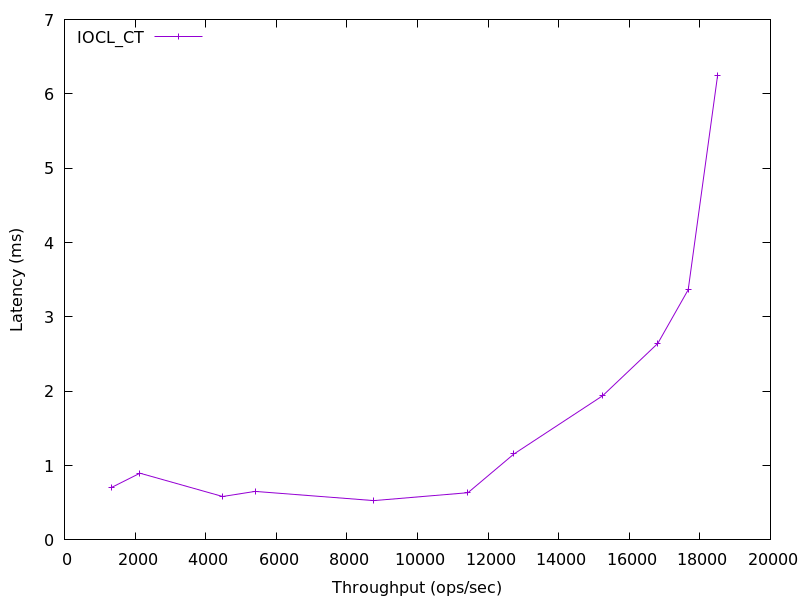

The table this chart was drawn from, first rows:
1345.5118537221874, 0.708234
2137, 0.8971
4481, 0.584
5400, 0.6522
8760, 0.5284
11431, 0.6348
12733, 1.156
15247, 1.94
16809, 2.643
17670, 3.365
18501, 6.243
